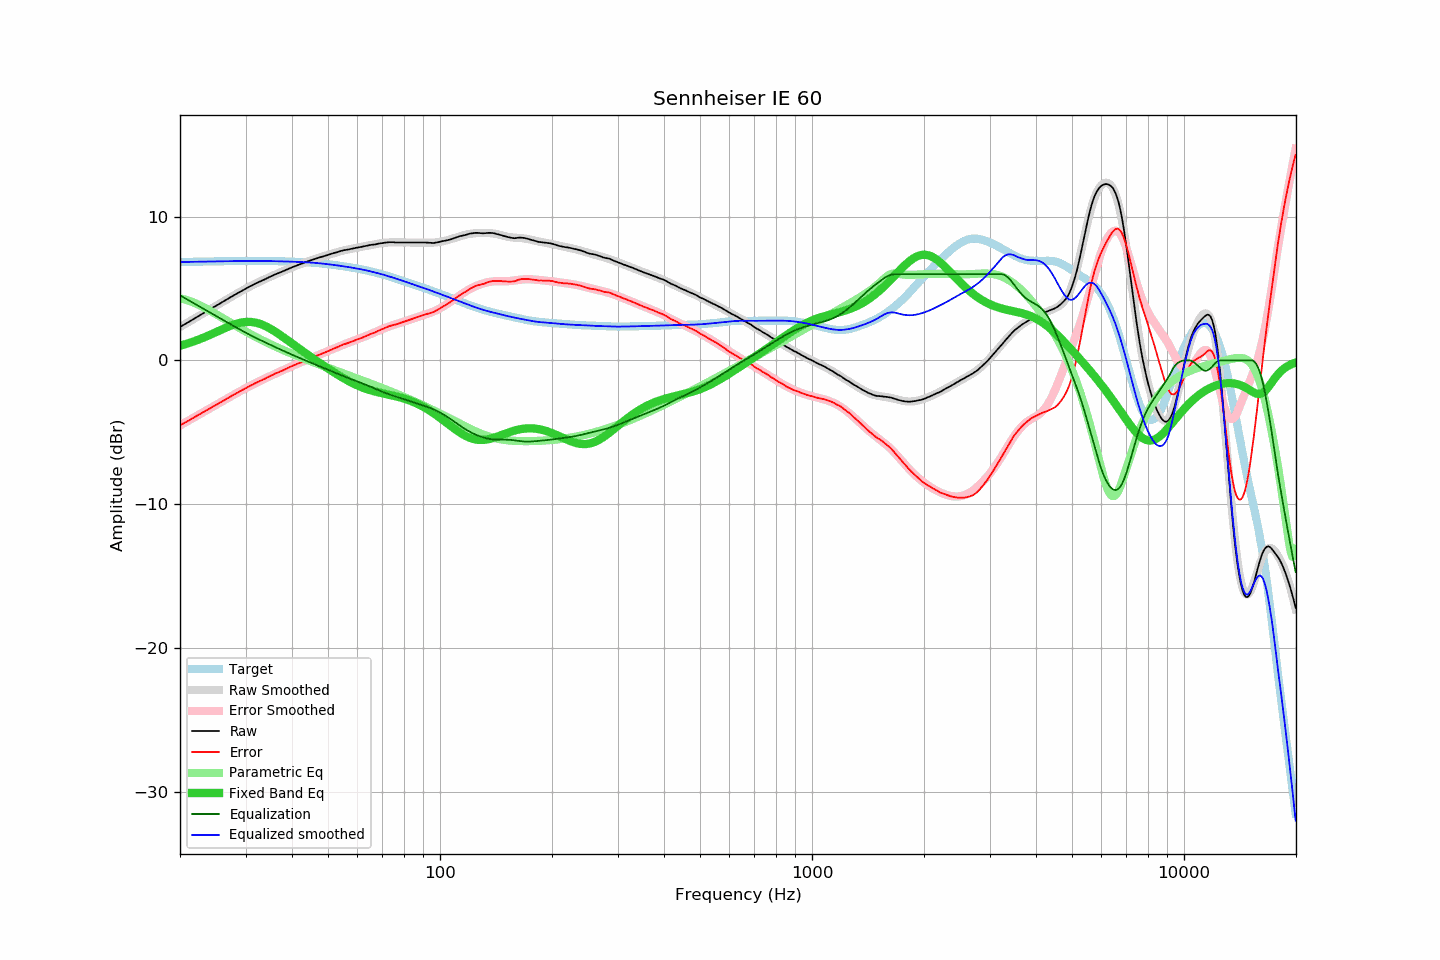

The data file committed next to this chart (first rows):
frequency, raw, error, smoothed, error_smoothed, equalization, parametric_eq, equalized_raw, equalized_smoothed, target
20.00, 2.32, -4.52, 2.32, -4.52, 4.52, 1.02, 6.84, 6.84, 6.84
20.20, 2.39, -4.45, 2.38, -4.46, 4.46, 1.05, 6.85, 6.84, 6.84
20.40, 2.45, -4.40, 2.45, -4.40, 4.40, 1.08, 6.85, 6.85, 6.85
20.61, 2.52, -4.33, 2.52, -4.33, 4.33, 1.12, 6.85, 6.85, 6.85
20.81, 2.58, -4.27, 2.58, -4.27, 4.27, 1.15, 6.85, 6.85, 6.85
21.02, 2.65, -4.20, 2.65, -4.20, 4.20, 1.19, 6.85, 6.85, 6.85
21.23, 2.71, -4.15, 2.72, -4.14, 4.14, 1.22, 6.85, 6.85, 6.86
21.44, 2.78, -4.08, 2.78, -4.08, 4.08, 1.26, 6.86, 6.86, 6.86
21.66, 2.85, -4.01, 2.85, -4.01, 4.01, 1.30, 6.86, 6.86, 6.86
21.87, 2.91, -3.95, 2.91, -3.95, 3.95, 1.34, 6.86, 6.86, 6.86
22.09, 2.98, -3.88, 2.98, -3.88, 3.88, 1.38, 6.86, 6.86, 6.86
22.31, 3.05, -3.82, 3.05, -3.82, 3.82, 1.42, 6.87, 6.87, 6.87
22.54, 3.11, -3.76, 3.11, -3.76, 3.76, 1.46, 6.86, 6.87, 6.87
22.76, 3.18, -3.69, 3.18, -3.69, 3.69, 1.51, 6.87, 6.87, 6.87
22.99, 3.25, -3.62, 3.24, -3.63, 3.63, 1.55, 6.88, 6.87, 6.87
23.22, 3.31, -3.56, 3.31, -3.56, 3.56, 1.60, 6.87, 6.87, 6.87
23.45, 3.38, -3.50, 3.38, -3.50, 3.50, 1.65, 6.88, 6.88, 6.88
23.69, 3.44, -3.44, 3.44, -3.44, 3.44, 1.69, 6.87, 6.88, 6.88
23.92, 3.51, -3.37, 3.51, -3.37, 3.37, 1.74, 6.88, 6.88, 6.88
24.16, 3.57, -3.31, 3.57, -3.31, 3.31, 1.79, 6.88, 6.88, 6.88
24.40, 3.64, -3.24, 3.64, -3.24, 3.24, 1.84, 6.89, 6.88, 6.89
24.65, 3.71, -3.18, 3.71, -3.18, 3.18, 1.89, 6.89, 6.89, 6.89
24.89, 3.77, -3.12, 3.77, -3.12, 3.12, 1.94, 6.89, 6.89, 6.89
25.14, 3.84, -3.05, 3.84, -3.05, 3.05, 2.00, 6.89, 6.89, 6.89
25.39, 3.90, -2.99, 3.90, -2.99, 2.99, 2.05, 6.89, 6.89, 6.89
25.65, 3.97, -2.93, 3.97, -2.93, 2.93, 2.10, 6.89, 6.90, 6.90
25.91, 4.04, -2.86, 4.04, -2.86, 2.86, 2.15, 6.90, 6.90, 6.90
26.16, 4.10, -2.80, 4.10, -2.80, 2.80, 2.20, 6.90, 6.90, 6.90
26.43, 4.17, -2.73, 4.17, -2.73, 2.73, 2.25, 6.90, 6.90, 6.90
26.69, 4.23, -2.68, 4.23, -2.67, 2.67, 2.30, 6.90, 6.90, 6.90
26.96, 4.30, -2.61, 4.30, -2.61, 2.61, 2.34, 6.91, 6.91, 6.91
27.23, 4.37, -2.54, 4.36, -2.54, 2.54, 2.39, 6.91, 6.91, 6.91
27.50, 4.43, -2.48, 4.43, -2.48, 2.48, 2.43, 6.91, 6.91, 6.91
27.77, 4.50, -2.41, 4.49, -2.42, 2.42, 2.47, 6.92, 6.91, 6.91
28.05, 4.56, -2.35, 4.56, -2.35, 2.35, 2.51, 6.91, 6.91, 6.91
28.33, 4.62, -2.29, 4.62, -2.29, 2.29, 2.55, 6.91, 6.91, 6.91
28.62, 4.69, -2.23, 4.69, -2.23, 2.23, 2.58, 6.92, 6.91, 6.91
28.90, 4.75, -2.17, 4.75, -2.17, 2.17, 2.61, 6.92, 6.91, 6.92
29.19, 4.81, -2.11, 4.81, -2.10, 2.10, 2.63, 6.91, 6.92, 6.92
29.48, 4.87, -2.05, 4.87, -2.04, 2.04, 2.65, 6.91, 6.92, 6.92
29.78, 4.93, -1.99, 4.94, -1.98, 1.98, 2.67, 6.91, 6.92, 6.92
30.08, 5.00, -1.92, 5.00, -1.92, 1.92, 2.68, 6.92, 6.92, 6.92
30.38, 5.06, -1.86, 5.06, -1.86, 1.86, 2.68, 6.92, 6.92, 6.92
30.68, 5.12, -1.80, 5.12, -1.80, 1.80, 2.68, 6.92, 6.92, 6.92
30.99, 5.18, -1.74, 5.17, -1.75, 1.75, 2.68, 6.92, 6.92, 6.92
31.30, 5.23, -1.69, 5.23, -1.69, 1.69, 2.67, 6.92, 6.92, 6.92
31.61, 5.29, -1.63, 5.29, -1.63, 1.63, 2.65, 6.92, 6.92, 6.92
31.93, 5.35, -1.57, 5.34, -1.58, 1.58, 2.63, 6.93, 6.92, 6.92
32.24, 5.40, -1.52, 5.39, -1.52, 1.52, 2.60, 6.92, 6.92, 6.92
32.57, 5.45, -1.47, 5.45, -1.47, 1.47, 2.57, 6.92, 6.92, 6.92
32.89, 5.50, -1.42, 5.50, -1.41, 1.41, 2.53, 6.91, 6.91, 6.92
33.22, 5.55, -1.37, 5.56, -1.36, 1.36, 2.49, 6.91, 6.91, 6.92
33.55, 5.60, -1.32, 5.61, -1.30, 1.30, 2.44, 6.90, 6.91, 6.92
33.89, 5.65, -1.27, 5.66, -1.25, 1.25, 2.39, 6.90, 6.91, 6.91
34.23, 5.71, -1.20, 5.71, -1.20, 1.20, 2.34, 6.91, 6.91, 6.91
34.57, 5.76, -1.15, 5.76, -1.15, 1.15, 2.28, 6.91, 6.91, 6.91
34.92, 5.82, -1.09, 5.81, -1.09, 1.09, 2.22, 6.91, 6.91, 6.91
35.27, 5.87, -1.04, 5.86, -1.04, 1.04, 2.15, 6.91, 6.91, 6.91
35.62, 5.92, -0.99, 5.91, -0.99, 0.99, 2.09, 6.91, 6.90, 6.91
35.97, 5.98, -0.92, 5.96, -0.94, 0.94, 2.01, 6.92, 6.90, 6.90
... 635 more rows
